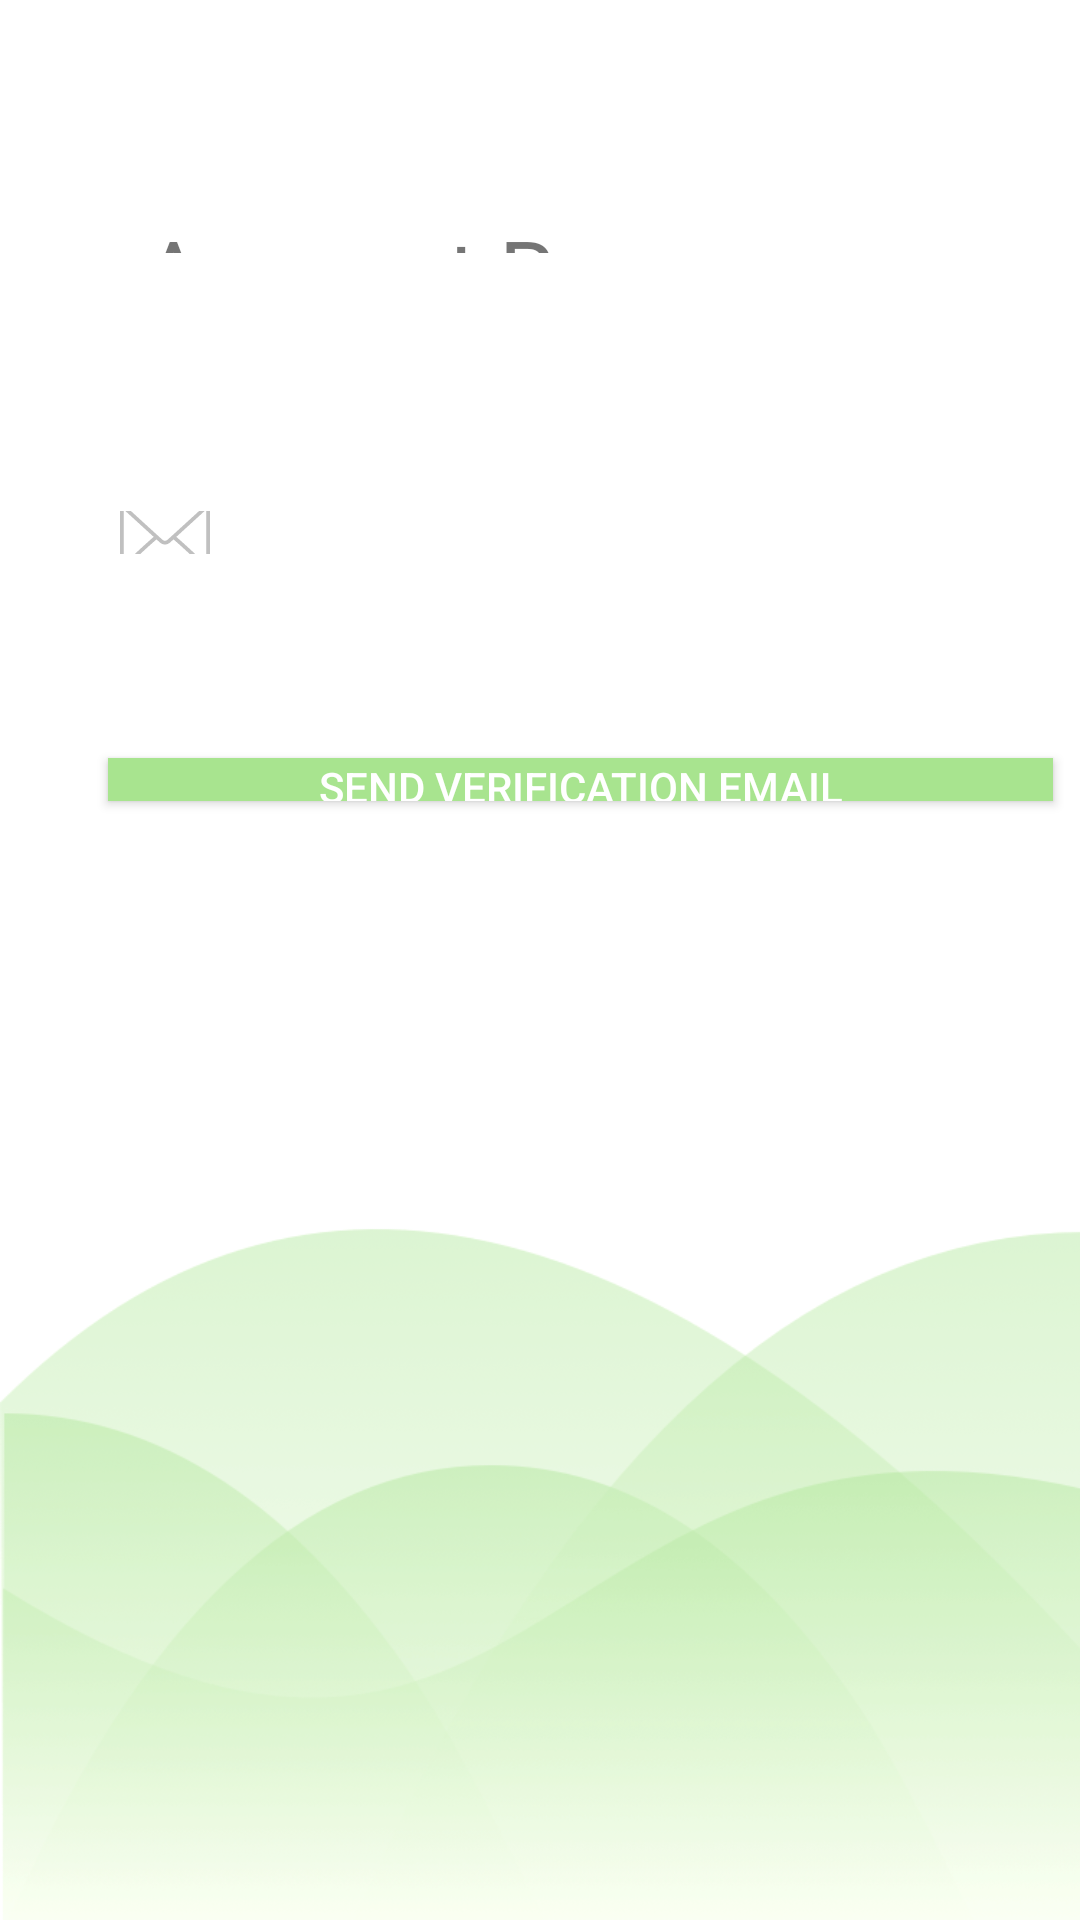

Write the Android layout XML for this screen, with the resource values it uses.
<!-- AndroidManifest.xml: application theme AppTheme -->
<!-- res/layout/activity_forgotpwd.xml -->
<?xml version="1.0" encoding="utf-8"?>
<androidx.constraintlayout.widget.ConstraintLayout xmlns:android="http://schemas.android.com/apk/res/android"
    xmlns:app="http://schemas.android.com/apk/res-auto"
    xmlns:tools="http://schemas.android.com/tools"
    android:layout_width="match_parent"
    android:layout_height="match_parent"
    android:background="@drawable/background">

    <EditText
        android:id="@+id/forgotEmail"
        android:layout_width="0dp"
        android:layout_height="0dp"
        android:layout_marginBottom="68dp"
        android:drawableLeft="@drawable/ic_email"
        android:ems="10"
        android:hint="Registered Email"
        android:inputType="textPersonName"
        app:layout_constraintBottom_toTopOf="@+id/emailVeriBtn"
        app:layout_constraintEnd_toEndOf="@+id/emailVeriBtn"
        app:layout_constraintStart_toStartOf="@+id/emailVeriBtn"
        app:layout_constraintTop_toBottomOf="@+id/textView2" />

    <TextView
        android:id="@+id/textView2"
        android:layout_width="0dp"
        android:layout_height="0dp"
        android:layout_marginStart="48dp"
        android:layout_marginTop="70dp"
        android:layout_marginEnd="48dp"
        android:layout_marginBottom="86dp"
        android:text="Account Recovery"
        android:textSize="30sp"
        app:layout_constraintBottom_toTopOf="@+id/forgotEmail"
        app:layout_constraintEnd_toEndOf="parent"
        app:layout_constraintStart_toStartOf="parent"
        app:layout_constraintTop_toTopOf="parent" />

    <Button
        android:id="@+id/emailVeriBtn"
        android:layout_width="315dp"
        android:layout_height="0dp"
        android:layout_marginStart="36dp"
        android:layout_marginBottom="373dp"
        android:background="#A8E48F"
        android:text="Send Verification Email"
        android:textColor="#FFFFFF"
        app:layout_constraintBottom_toBottomOf="parent"
        app:layout_constraintStart_toStartOf="parent"
        app:layout_constraintTop_toBottomOf="@+id/forgotEmail" />

</androidx.constraintlayout.widget.ConstraintLayout>
<!-- resources referenced by this layout -->
<resources>
  <!-- drawable background: png bitmap (drawable, 24507 bytes) -->
  <!-- drawable ic_email (drawable) -->
  <vector android:height="30dp" android:viewportHeight="512"
      android:viewportWidth="512" android:width="30dp" xmlns:android="http://schemas.android.com/apk/res/android">
      <path android:fillColor="#C0C0C0" android:pathData="M469.333,64H42.667C19.135,64 0,83.135 0,106.667v298.667C0,428.865 19.135,448 42.667,448h426.667C492.865,448 512,428.865 512,405.333V106.667C512,83.135 492.865,64 469.333,64zM42.667,85.333h426.667c1.572,0 2.957,0.573 4.432,0.897c-36.939,33.807 -159.423,145.859 -202.286,184.478c-3.354,3.021 -8.76,6.625 -15.479,6.625s-12.125,-3.604 -15.49,-6.635C197.652,232.085 75.161,120.027 38.228,86.232C39.706,85.908 41.094,85.333 42.667,85.333zM21.333,405.333V106.667c0,-2.09 0.63,-3.986 1.194,-5.896c28.272,25.876 113.736,104.06 169.152,154.453C136.443,302.671 50.957,383.719 22.46,410.893C21.957,409.079 21.333,407.305 21.333,405.333zM469.333,426.667H42.667c-1.704,0 -3.219,-0.594 -4.81,-0.974c29.447,-28.072 115.477,-109.586 169.742,-156.009c7.074,6.417 13.536,12.268 18.63,16.858c8.792,7.938 19.083,12.125 29.771,12.125s20.979,-4.188 29.76,-12.115c5.096,-4.592 11.563,-10.448 18.641,-16.868c54.268,46.418 140.286,127.926 169.742,156.009C472.552,426.073 471.039,426.667 469.333,426.667zM490.667,405.333c0,1.971 -0.624,3.746 -1.126,5.56c-28.508,-27.188 -113.984,-108.227 -169.219,-155.668c55.418,-50.393 140.869,-128.57 169.151,-154.456c0.564,1.91 1.194,3.807 1.194,5.897V405.333z"/>
  </vector>
  <style name="AppTheme" parent="Theme.AppCompat.Light.DarkActionBar">
          
          <item name="colorPrimary">@color/colorPrimary</item>
          <item name="colorPrimaryDark">@color/colorPrimaryDark</item>
          <item name="colorAccent">@color/colorAccent</item>
      </style>
  <color name="colorPrimary">#008577</color>
  <color name="colorPrimaryDark">#00574B</color>
  <color name="colorAccent">#008577</color>
</resources>
